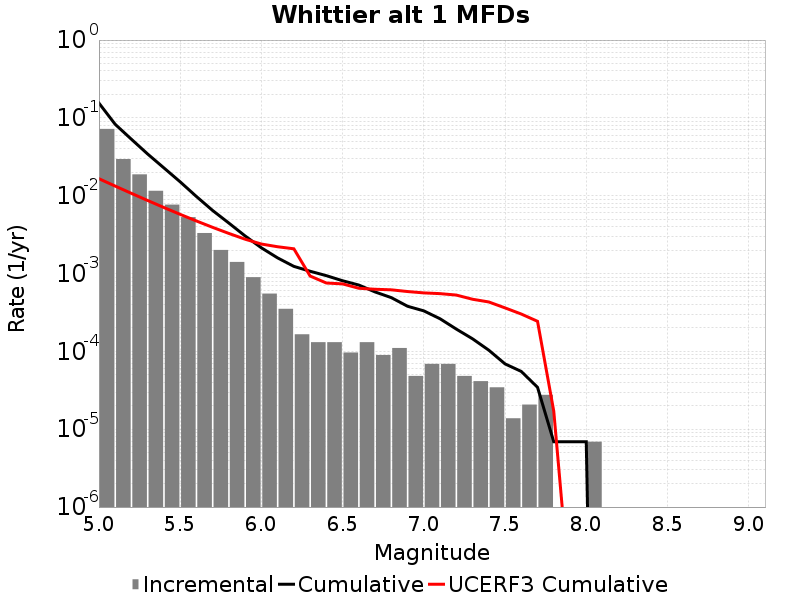

Source data for this figure (header and first rows):
Magnitude, Incremental Rate, Cumulative Rate, UCERF3 Cumulative Rate
5.05, 0.07217, 0.1549, 0.01654
5.15, 0.02959, 0.08273, 0.0133
5.25, 0.01881, 0.05314, 0.01072
5.35, 0.01157, 0.03433, 0.008679
5.45, 0.007683, 0.02277, 0.007054
5.55, 0.005306, 0.01508, 0.005763
5.65, 0.003316, 0.009777, 0.004738
5.75, 0.002011, 0.00646, 0.003923
5.85, 0.001409, 0.00445, 0.003277
5.95, 8.98209E-4, 0.00304, 0.002763
6.05, 5.5274396E-4, 0.002142, 0.002395
6.15, 3.523743E-4, 0.001589, 0.002211
6.25, 1.6582319E-4, 0.001237, 0.002081
6.35, 1.312767E-4, 0.001071, 9.297644E-4
6.45, 1.312767E-4, 9.396648E-4, 7.5589406E-4
6.55, 9.67302E-5, 8.083881E-4, 7.3693617E-4
6.65, 1.312767E-4, 7.1165786E-4, 6.471466E-4
6.75, 8.98209E-5, 5.803812E-4, 6.284317E-4
6.85, 1.105488E-4, 4.905603E-4, 6.181412E-4
6.95, 4.83651E-5, 3.800115E-4, 5.8750174E-4
7.05, 6.9092996E-5, 3.3164638E-4, 5.643572E-4
7.15, 6.9092996E-5, 2.625534E-4, 5.522244E-4
7.25, 4.83651E-5, 1.934604E-4, 5.293254E-4
7.35, 4.1455798E-5, 1.450953E-4, 4.6771878E-4
7.45, 3.4546498E-5, 1.036395E-4, 4.316059E-4
7.55, 1.38186E-5, 6.9092996E-5, 3.62195E-4
7.65, 2.0727899E-5, 5.52744E-5, 3.0193754E-4
7.75, 2.76372E-5, 3.4546498E-5, 2.4357994E-4
7.85, 0.0, 6.9093E-6, 1.7038972E-5
7.95, 0.0, 6.9093E-6, 7.275435E-8
8.05, 6.9093E-6, 6.9093E-6, 0.0
8.15, 0.0, 0.0, 0.0
8.25, 0.0, 0.0, 0.0
8.35, 0.0, 0.0, 0.0
8.45, 0.0, 0.0, 0.0
8.55, 0.0, 0.0, 0.0
8.65, 0.0, 0.0, 0.0
8.75, 0.0, 0.0, 0.0
8.85, 0.0, 0.0, 0.0
8.95, 0.0, 0.0, 0.0
9.05, 0.0, 0.0, 0.0
